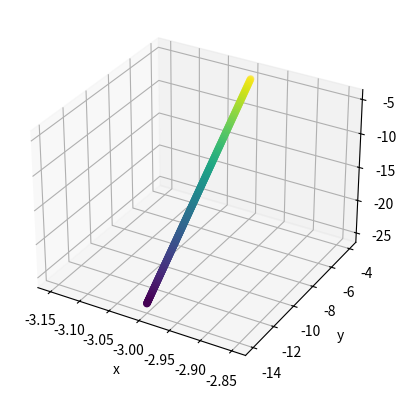

Source code (Python):
import matplotlib.pyplot as plt
import numpy as np
h=0.01
x=-3
y=-4
z=-5
vx=0
vy=2
vz=4
ax=0
ay=0
az=0
pt = np.arange(5,0,-h)
px=[]
py=[]
pz=[]
pv=[]

pa=[]
for t in pt:
    x=x-vx*h
    y=y-vy*h
    z=z-vz*h
    vx=vx-ax*h
    vy=vy-ay*h
    vz=vz-az*h
    px.append(x)
    py.append(y)
    pz.append(z)
    pv.append([vx,vy,vz])
    pa.append([ax,ay,az])


ax=plt.axes(projection='3d')
ax.set_xlabel('x')
ax.set_ylabel('y')
ax.set_zlabel('z')

ax.scatter3D(px,py,pz,c=pt)
plt.show()
